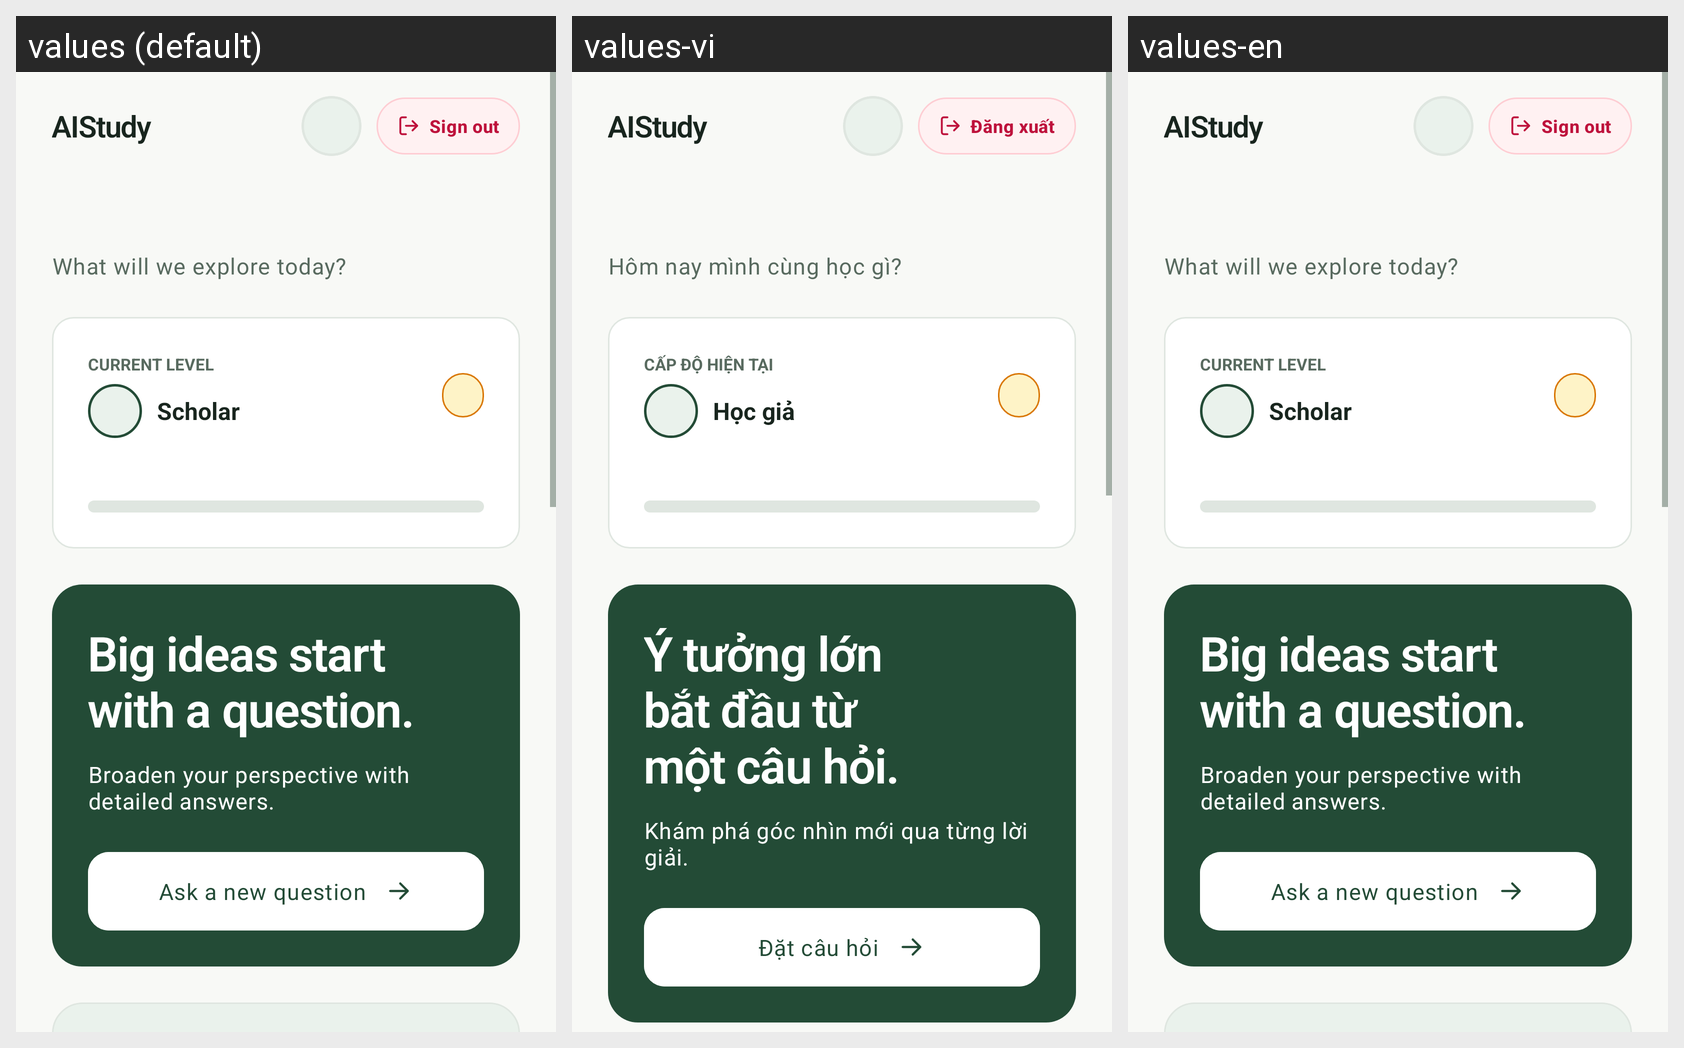

Here is an Android app screen in its default locale and in the app's own translations. Write out the translated-string differences for the strings that appear on this screen.
Android screen res/layout/fragment_home.xml rendered under 3 locales, left to right: values (default), values-vi, values-en. Device: Nexus 5 (rendered at 1080×1920; each locale shown at half size, 540×960, under a caption strip naming it); theme Theme.AIStudy.
Strings drawn on this screen, with the default value and each locale's value (text and hints the layout hard-codes, and strings that could not be matched under every locale, appear in the picture but are not listed):

home_brand
  values: AIStudy
  values-vi: AIStudy
  values-en: AIStudy  [not translated; the default value is used]

logout
  values: Sign out
  values-vi: Đăng xuất
  values-en: Sign out  [not translated; the default value is used]

home_level_label
  values: Current level
  values-vi: Cấp độ hiện tại
  values-en: Current level  [not translated; the default value is used]

home_scholar
  values: Scholar
  values-vi: Học giả
  values-en: Scholar  [not translated; the default value is used]

home_hero_title
  values: Big ideas start with a question.
  values-vi: Ý tưởng lớn bắt đầu từ một câu hỏi.
  values-en: Big ideas start with a question.  [not translated; the default value is used]
